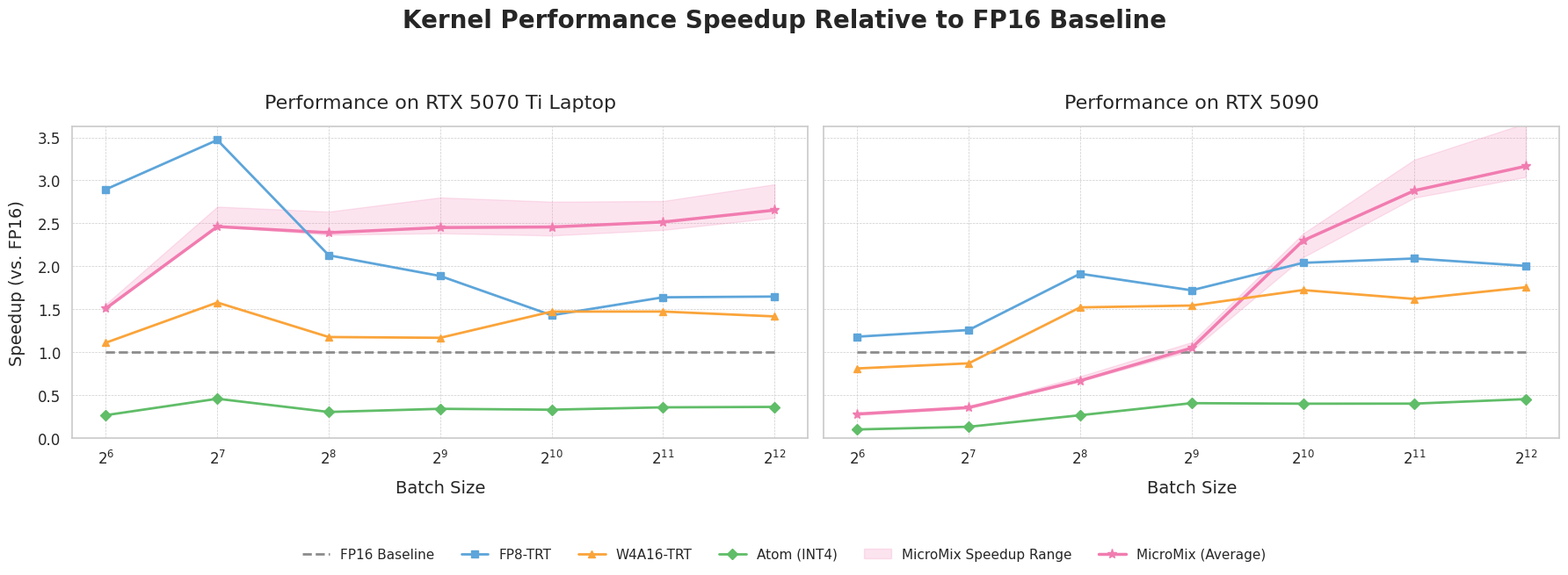

This chart was generated by the following Python code:
import matplotlib.pyplot as plt
import numpy as np
import seaborn as sns

# --- 1. 全局样式和字体设置 ---
sns.set_theme(style="whitegrid")
plt.rcParams['font.family'] = 'sans-serif'
plt.rcParams['axes.labelsize'] = 14
plt.rcParams['xtick.labelsize'] = 12
plt.rcParams['ytick.labelsize'] = 12
plt.rcParams['legend.fontsize'] = 11
plt.rcParams['figure.dpi'] = 150

# --- 2. 原始延迟数据定义 ---
# 横轴共享
batch_size_powers = np.arange(6, 13)
x_labels = [f'$2^{{{p}}}$' for p in batch_size_powers]
x_indices = np.arange(len(x_labels))

# 数据源 1: RTX 5070 Ti Laptop
latency_data_5070ti = {
    'FP16 Baseline': np.array([0.139, 0.229, 0.232, 0.353, 0.644, 1.253, 2.529]),
    'FP8-TRT': np.array([0.048, 0.066, 0.109, 0.187, 0.450, 0.764, 1.534]),
    'W4A16-TRT': np.array([0.125, 0.145, 0.197, 0.302, 0.437, 0.850, 1.784]),
    'Atom (INT4)': np.array([0.517, 0.498, 0.758, 1.030, 1.937, 3.481, 6.929]),
    'MicroMix (Average)': np.array([0.092, 0.093, 0.097, 0.144, 0.262, 0.498, 0.953]),
    'MicroMix (Best Case)': np.array([0.089, 0.085, 0.088, 0.126, 0.234, 0.454, 0.856]),
    'MicroMix (Worst Case)': np.array([0.092, 0.093, 0.098, 0.148, 0.273, 0.517, 0.986]),
}

# 数据源 2: RTX 5090
latency_data_5090 = {
    'FP16 Baseline': np.array([0.026, 0.034, 0.067, 0.105, 0.200, 0.389, 0.766]),
    'FP8-TRT': np.array([0.022, 0.027, 0.035, 0.061, 0.098, 0.186, 0.382]),
    'W4A16-TRT': np.array([0.032, 0.039, 0.044, 0.068, 0.116, 0.240, 0.436]),
    'Atom (INT4)': np.array([0.253, 0.254, 0.250, 0.257, 0.497, 0.965, 1.681]),
    'MicroMix (Average)': np.array([0.092, 0.095, 0.100, 0.100, 0.087, 0.135, 0.242]),
    'MicroMix (Best Case)': np.array([0.094, 0.094, 0.093, 0.094, 0.084, 0.120, 0.209]),
    'MicroMix (Worst Case)': np.array([0.096, 0.098, 0.101, 0.103, 0.095, 0.139, 0.252]),
}

# 将所有数据源放入一个列表以便于迭代
all_latency_data = [latency_data_5070ti, latency_data_5090]
gpu_titles = ['Performance on RTX 5070 Ti Laptop', 'Performance on RTX 5090']

# --- 3. 绘图配置 (颜色、标记等) ---
colors = {
    'FP16 Baseline': '#8C8C8C', 'FP8-TRT': '#5DA5DA', 'W4A16-TRT': '#FAA43A',
    'Atom (INT4)': '#60BD68', 'MicroMix': '#F17CB0'
}
markers = {
    'FP16 Baseline': '', 'FP8-TRT': 's', 'W4A16-TRT': '^',
    'Atom (INT4)': 'D', 'MicroMix': '*'
}

# --- 4. 开始绘图 ---
# 创建一个 1x2 的子图网格，并设置一个更宽的尺寸以容纳两个图
fig, axes = plt.subplots(1, 2, figsize=(18, 6.5), sharey=True) # sharey=True 使Y轴刻度对齐

# 设置整个图表的大标题
fig.suptitle('Kernel Performance Speedup Relative to FP16 Baseline', fontsize=20, fontweight='bold')

# 循环绘制每个子图
for i, ax in enumerate(axes):
    latency_data = all_latency_data[i]
    
    # --- 4a. 将延迟数据转换为加速比 ---
    speedup_data = {}
    fp16_baseline_latencies = latency_data['FP16 Baseline']
    for method, latencies in latency_data.items():
        with np.errstate(divide='ignore', invalid='ignore'):
            speedup_data[method] = np.divide(fp16_baseline_latencies, latencies)
    
    # --- 4b. 在对应的子图(ax)上绘制数据 ---
    # MicroMix 加速比范围
    ax.fill_between(
        x_indices, speedup_data['MicroMix (Best Case)'], speedup_data['MicroMix (Worst Case)'],
        color=colors['MicroMix'], alpha=0.2, label='MicroMix Speedup Range'
    )
    # FP16 基线 (y=1)
    ax.plot(
        x_indices, speedup_data['FP16 Baseline'], label='FP16 Baseline',
        color=colors['FP16 Baseline'], linestyle='--', linewidth=2
    )
    # MicroMix 均摊性能
    ax.plot(
        x_indices, speedup_data['MicroMix (Average)'], label='MicroMix (Average)',
        marker=markers['MicroMix'], color=colors['MicroMix'], linewidth=2.5, markersize=8
    )
    # 其他对比方法
    other_methods = ['FP8-TRT', 'W4A16-TRT', 'Atom (INT4)']
    for method in other_methods:
        ax.plot(
            x_indices, speedup_data[method], label=method,
            marker=markers[method], color=colors[method], linewidth=2
        )
        
    # --- 4c. 美化单个子图 ---
    ax.set_title(gpu_titles[i], fontsize=16, pad=15)
    ax.set_xlabel('Batch Size', fontsize=14, labelpad=10)
    ax.set_xticks(x_indices)
    ax.set_xticklabels(x_labels)
    ax.set_ylim(bottom=0)
    ax.grid(True, which='both', linestyle='--', linewidth=0.5)

# 为第一个子图（左图）设置Y轴标签
axes[0].set_ylabel('Speedup (vs. FP16)', fontsize=14, labelpad=10)

# --- 5. 创建并放置共享图例 ---
handles, labels = axes[0].get_legend_handles_labels() # 从任意一个子图获取图例句柄和标签
# 自定义图例顺序
order = [
    labels.index('FP16 Baseline'),
    labels.index('FP8-TRT'),
    labels.index('W4A16-TRT'),
    labels.index('Atom (INT4)'),
    labels.index('MicroMix Speedup Range'),
    labels.index('MicroMix (Average)')
]

# 在图表下方居中放置图例
fig.legend(
    [handles[idx] for idx in order], 
    [labels[idx] for idx in order],
    loc='lower center',         # 定位到下方中央
    bbox_to_anchor=(0.5, -0.01), # 微调位置，(0.5, 0)是底部边缘，小于0则向下移动
    ncol=len(handles),          # 将所有图例项放在一行
    frameon=False               # 去掉图例边框
)

# --- 6. 调整整体布局 ---
# 调整布局，为大标题和底部图例留出空间
plt.tight_layout(rect=[0, 0.1, 1, 0.93])

# 保存图像 (可选)
# plt.savefig("kernel_speedup_comparison_dual_gpu.png", dpi=300, bbox_inches='tight')
# plt.savefig("kernel_speedup_comparison_dual_gpu.pdf", bbox_inches='tight')

# 显示图像
plt.show()
